Run: headless pygame with SDL's dummy video driver; simulated clock (each Clock.tick advances the game by its frame time, no real sleeping); random seed 0; keys injected as events and as key.get_pressed() state; no mouse input.
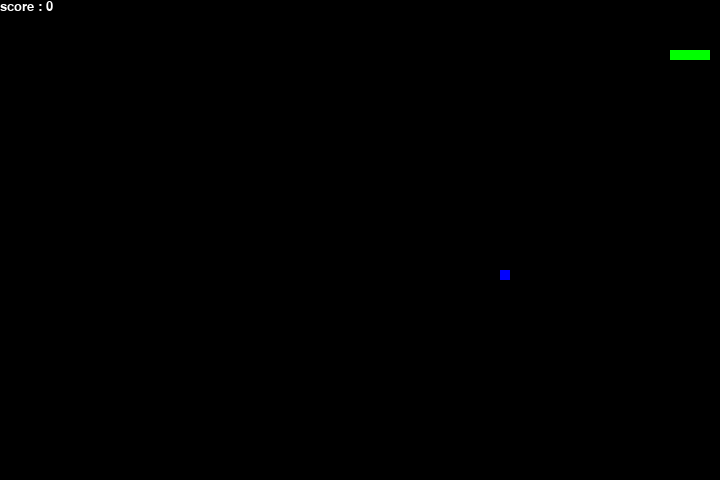
Frame 1 of 2 · flips 1–60 · no input
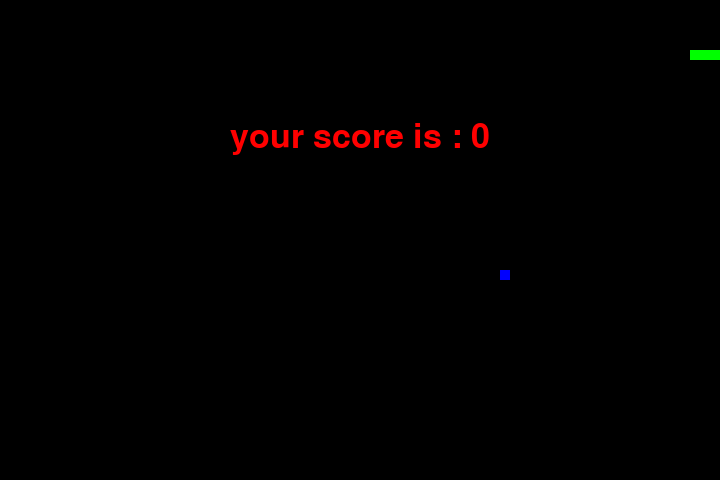
Frame 2 of 2 · flips 61–180 · tapped SPACE, RETURN · held RIGHT (→), D (game ended)

The pygame program that drew these frames:

import pygame
import time
import random

# snake speed
snake_speed = 15

# window size
window_x = 720
window_y = 480

# colors
black = pygame.Color(0, 0, 0)
white = pygame.Color(255, 255, 255)
red = pygame.Color(255, 0, 0)
green = pygame.Color(0, 255, 0)
blue = pygame.Color(0, 0, 255)

# initialize pygame
pygame.init()
pygame.display.set_caption('snake')
game_window = pygame.display.set_mode((window_x, window_y))

# frame controller
fps = pygame.time.Clock()

# snake position and body
snake_position = [100, 50]
snake_body = [[100, 50], [90, 50], [80, 50], [70, 50]]

# function to spawn food using only basic variables
def spawn_food():
    x = random.randrange(1, (window_x // 10)) * 10
    y = random.randrange(1, (window_y // 10)) * 10
    value = random.choice([5, 10, 15])
    spawn_time = time.time()
    return x, y, value, spawn_time

# initial food
food_x, food_y, food_value, food_time = spawn_food()
food_spawn = True

# initial direction and score
direction = 'RIGHT'
change_to = direction
score = 0

# show score function
def show_score(choice, color, font, size):
    score_font = pygame.font.SysFont(font, size)
    score_surface = score_font.render('score : ' + str(score), True, color)
    score_rect = score_surface.get_rect()
    game_window.blit(score_surface, score_rect)

# game over function
def game_over():
    my_font = pygame.font.SysFont('times new roman', 50)
    game_over_surface = my_font.render('your score is : ' + str(score), True, red)
    game_over_rect = game_over_surface.get_rect()
    game_over_rect.midtop = (window_x / 2, window_y / 4)
    game_window.blit(game_over_surface, game_over_rect)
    pygame.display.flip()
    time.sleep(2)
    pygame.quit()
    quit()

# main game loop
while True:
    # event handling
    for event in pygame.event.get():
        if event.type == pygame.KEYDOWN:
            if event.key == pygame.K_UP or event.key == pygame.K_w:
                change_to = 'UP'
            if event.key == pygame.K_DOWN or event.key == pygame.K_s:
                change_to = 'DOWN'
            if event.key == pygame.K_LEFT or event.key == pygame.K_a:
                change_to = 'LEFT'
            if event.key == pygame.K_RIGHT or event.key == pygame.K_d:
                change_to = 'RIGHT'

    # prevent snake from reversing
    if change_to == 'UP' and direction != 'DOWN':
        direction = 'UP'
    if change_to == 'DOWN' and direction != 'UP':
        direction = 'DOWN'
    if change_to == 'LEFT' and direction != 'RIGHT':
        direction = 'LEFT'
    if change_to == 'RIGHT' and direction != 'LEFT':
        direction = 'RIGHT'

    # move the snake
    if direction == 'UP':
        snake_position[1] -= 10
    if direction == 'DOWN':
        snake_position[1] += 10
    if direction == 'LEFT':
        snake_position[0] -= 10
    if direction == 'RIGHT':
        snake_position[0] += 10

    # insert new head to snake body
    snake_body.insert(0, list(snake_position))

    # snake eats food
    if snake_position == [food_x, food_y]:
        score += food_value
        food_spawn = False
    else:
        snake_body.pop()

    # food respawn or timeout
    if not food_spawn:
        food_x, food_y, food_value, food_time = spawn_food()
        food_spawn = True
    elif time.time() - food_time > 8:
        food_x, food_y, food_value, food_time = spawn_food()

    # fill background
    game_window.fill(black)

    # draw snake
    for pos in snake_body:
        pygame.draw.rect(game_window, green, pygame.Rect(pos[0], pos[1], 10, 10))

    # draw food
    pygame.draw.rect(game_window, blue, pygame.Rect(food_x, food_y, 10, 10))

    # check boundaries
    if snake_position[0] < 0 or snake_position[0] > window_x - 10:
        game_over()
    if snake_position[1] < 0 or snake_position[1] > window_y - 10:
        game_over()

    # check collision with self
    for block in snake_body[1:]:
        if snake_position == block:
            game_over()

    # increase speed based on score
    snake_speed = 15 + (score // 20)

    # show score
    show_score(1, white, 'times new roman', 20)

    pygame.display.update()
    fps.tick(snake_speed)
